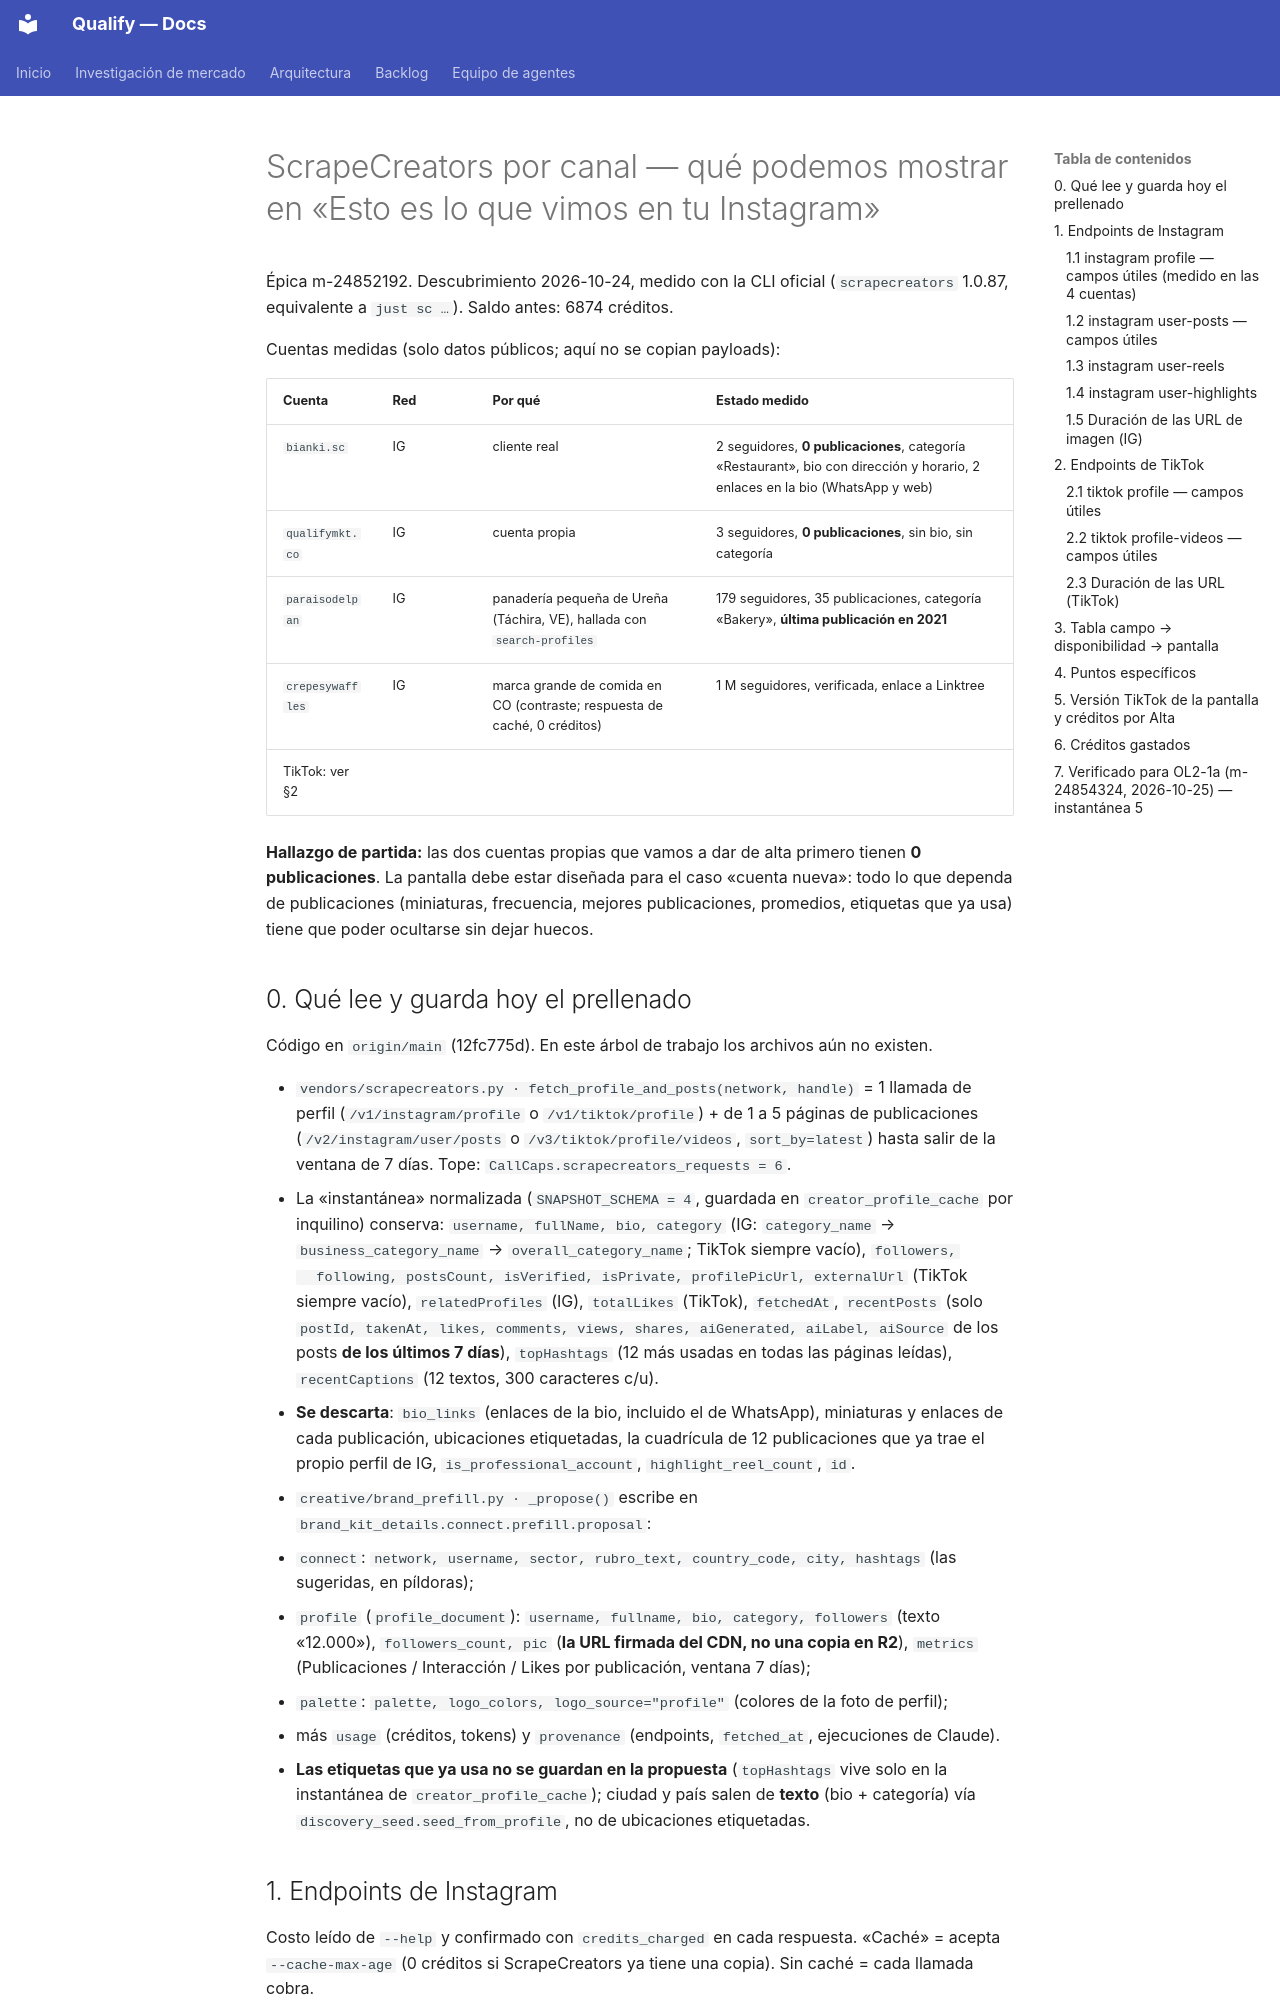

repository: AttitudeFactory/Qualify · page: scrapecreators-canales-perfil/index.html · generator: mkdocs

# ScrapeCreators por canal — qué podemos mostrar en «Esto es lo que vimos en tu Instagram»

Épica m-24852192. Descubrimiento 2026-10-24, medido con la CLI oficial (`scrapecreators` 1.0.87,
equivalente a `just sc …`). Saldo antes: 6874 créditos.

Cuentas medidas (solo datos públicos; aquí no se copian payloads):

| Cuenta | Red | Por qué | Estado medido |
|---|---|---|---|
| `bianki.sc` | IG | cliente real | 2 seguidores, **0 publicaciones**, categoría «Restaurant», bio con dirección y horario, 2 enlaces en la bio (WhatsApp y web) |
| `qualifymkt.co` | IG | cuenta propia | 3 seguidores, **0 publicaciones**, sin bio, sin categoría |
| `paraisodelpan` | IG | panadería pequeña de Ureña (Táchira, VE), hallada con `search-profiles` | 179 seguidores, 35 publicaciones, categoría «Bakery», **última publicación en 2021** |
| `crepesywaffles` | IG | marca grande de comida en CO (contraste; respuesta de caché, 0 créditos) | 1 M seguidores, verificada, enlace a Linktree |
| TikTok: ver §2 | | | |

**Hallazgo de partida:** las dos cuentas propias que vamos a dar de alta primero tienen **0
publicaciones**. La pantalla debe estar diseñada para el caso «cuenta nueva»: todo lo que
dependa de publicaciones (miniaturas, frecuencia, mejores publicaciones, promedios,
etiquetas que ya usa) tiene que poder ocultarse sin dejar huecos.

## 0. Qué lee y guarda hoy el prellenado

Código en `origin/main` (12fc775d). En este árbol de trabajo los archivos aún no existen.

- `vendors/scrapecreators.py · fetch_profile_and_posts(network, handle)` =
  1 llamada de perfil (`/v1/instagram/profile` o `/v1/tiktok/profile`) + de 1 a 5 páginas
  de publicaciones (`/v2/instagram/user/posts` o `/v3/tiktok/profile/videos`, `sort_by=latest`)
  hasta salir de la ventana de 7 días. Tope: `CallCaps.scrapecreators_requests = 6`.
- La «instantánea» normalizada (`SNAPSHOT_SCHEMA = 4`, guardada en `creator_profile_cache`
  por inquilino) conserva: `username, fullName, bio, category` (IG: `category_name` →
  `business_category_name` → `overall_category_name`; TikTok siempre vacío), `followers,
  following, postsCount, isVerified, isPrivate, profilePicUrl, externalUrl` (TikTok siempre
  vacío), `relatedProfiles` (IG), `totalLikes` (TikTok), `fetchedAt`, `recentPosts` (solo
  `postId, takenAt, likes, comments, views, shares, aiGenerated, aiLabel, aiSource` de los
  posts **de los últimos 7 días**), `topHashtags` (12 más usadas en todas las páginas leídas),
  `recentCaptions` (12 textos, 300 caracteres c/u).
- **Se descarta**: `bio_links` (enlaces de la bio, incluido el de WhatsApp), miniaturas y
  enlaces de cada publicación, ubicaciones etiquetadas, la cuadrícula de 12 publicaciones que
  ya trae el propio perfil de IG, `is_professional_account`, `highlight_reel_count`, `id`.
- `creative/brand_prefill.py · _propose()` escribe en `brand_kit_details.connect.prefill.proposal`:
  - `connect`: `network, username, sector, rubro_text, country_code, city, hashtags` (las
    sugeridas, en píldoras);
  - `profile` (`profile_document`): `username, fullname, bio, category, followers` (texto
    «12.000»), `followers_count, pic` (**la URL firmada del CDN, no una copia en R2**),
    `metrics` (Publicaciones / Interacción / Likes por publicación, ventana 7 días);
  - `palette`: `palette, logo_colors, logo_source="profile"` (colores de la foto de perfil);
  - más `usage` (créditos, tokens) y `provenance` (endpoints, `fetched_at`, ejecuciones de Claude).
- **Las etiquetas que ya usa no se guardan en la propuesta** (`topHashtags` vive solo en la
  instantánea de `creator_profile_cache`); ciudad y país salen de **texto** (bio + categoría)
  vía `discovery_seed.seed_from_profile`, no de ubicaciones etiquetadas.
